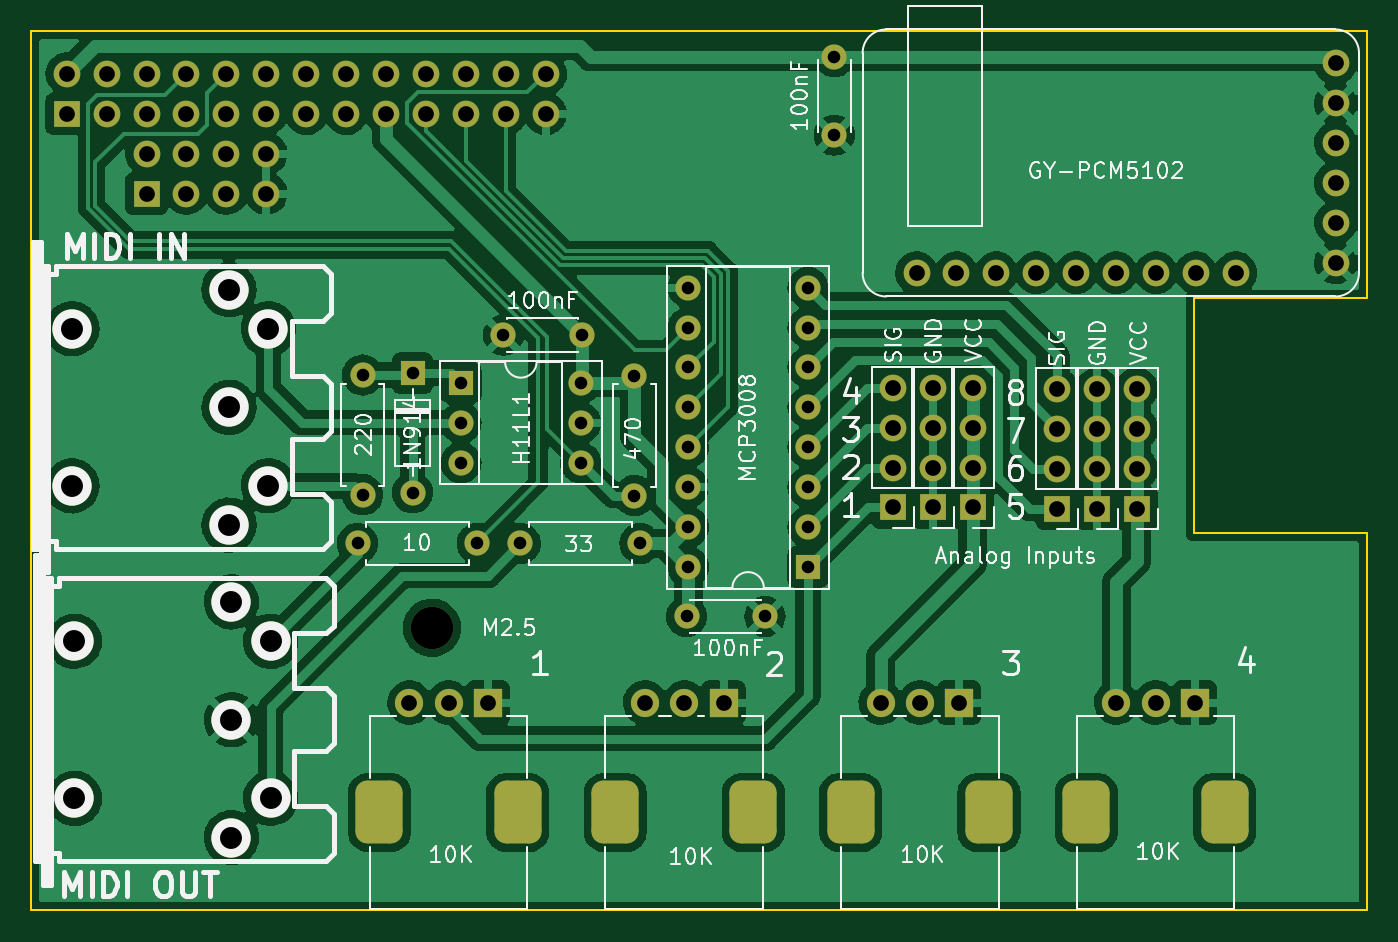
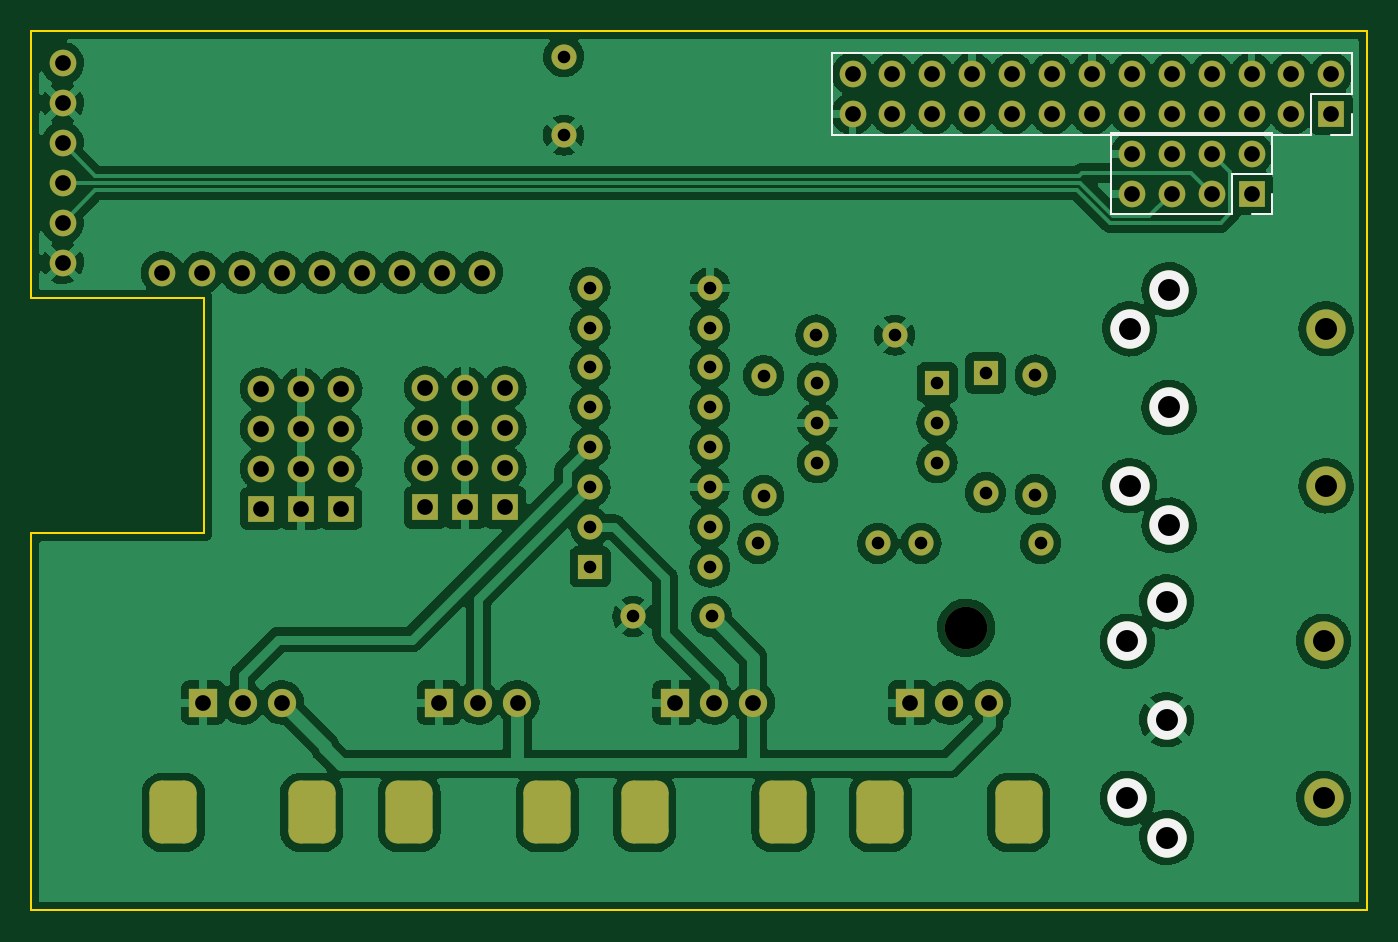
Circuit board: 8 layer files. Board 85.0 x 56.0 mm.
- bottom_copper: RPi-V1-Synth-IOBoard-B_Cu.gbl (280829 bytes)
- bottom_mask: RPi-V1-Synth-IOBoard-B_Mask.gbs (5429 bytes)
- bottom_silk: RPi-V1-Synth-IOBoard-B_Silkscreen.gbo (1644 bytes)
- outline: RPi-V1-Synth-IOBoard-Edge_Cuts.gm1 (955 bytes)
- top_copper: RPi-V1-Synth-IOBoard-F_Cu.gtl (234834 bytes)
- top_mask: RPi-V1-Synth-IOBoard-F_Mask.gts (5429 bytes)
- top_silk: RPi-V1-Synth-IOBoard-F_Silkscreen.gto (48236 bytes)
- drill: RPi-V1-Synth-IOBoard.drl (3135 bytes)

=== bottom_copper: RPi-V1-Synth-IOBoard-B_Cu.gbl (280829 bytes, source omitted) ===
=== bottom_mask: RPi-V1-Synth-IOBoard-B_Mask.gbs ===
G04 #@! TF.GenerationSoftware,KiCad,Pcbnew,(6.0.5)*
G04 #@! TF.CreationDate,2022-08-31T18:22:49+01:00*
G04 #@! TF.ProjectId,RPi-V1-Synth-IOBoard,5250692d-5631-42d5-9379-6e74682d494f,rev?*
G04 #@! TF.SameCoordinates,Original*
G04 #@! TF.FileFunction,Soldermask,Bot*
G04 #@! TF.FilePolarity,Negative*
%FSLAX46Y46*%
G04 Gerber Fmt 4.6, Leading zero omitted, Abs format (unit mm)*
G04 Created by KiCad (PCBNEW (6.0.5)) date 2022-08-31 18:22:49*
%MOMM*%
%LPD*%
G01*
G04 APERTURE LIST*
G04 Aperture macros list*
%AMRoundRect*
0 Rectangle with rounded corners*
0 $1 Rounding radius*
0 $2 $3 $4 $5 $6 $7 $8 $9 X,Y pos of 4 corners*
0 Add a 4 corners polygon primitive as box body*
4,1,4,$2,$3,$4,$5,$6,$7,$8,$9,$2,$3,0*
0 Add four circle primitives for the rounded corners*
1,1,$1+$1,$2,$3*
1,1,$1+$1,$4,$5*
1,1,$1+$1,$6,$7*
1,1,$1+$1,$8,$9*
0 Add four rect primitives between the rounded corners*
20,1,$1+$1,$2,$3,$4,$5,0*
20,1,$1+$1,$4,$5,$6,$7,0*
20,1,$1+$1,$6,$7,$8,$9,0*
20,1,$1+$1,$8,$9,$2,$3,0*%
G04 Aperture macros list end*
%ADD10C,2.499360*%
%ADD11R,1.700000X1.700000*%
%ADD12O,1.700000X1.700000*%
%ADD13R,1.800000X1.800000*%
%ADD14C,1.800000*%
%ADD15RoundRect,0.750000X-0.750000X1.250000X-0.750000X-1.250000X0.750000X-1.250000X0.750000X1.250000X0*%
%ADD16C,1.600000*%
%ADD17R,1.600000X1.600000*%
%ADD18O,1.600000X1.600000*%
%ADD19C,2.700000*%
%ADD20C,1.700000*%
G04 APERTURE END LIST*
D10*
X156083000Y-141472920D03*
X158584900Y-153967180D03*
X156085540Y-148971000D03*
X156083000Y-156469080D03*
X158584900Y-143974820D03*
X146088100Y-153972260D03*
X146088100Y-143969740D03*
D11*
X198348600Y-155346400D03*
D12*
X198348600Y-152806400D03*
X198348600Y-150266400D03*
X198348600Y-147726400D03*
D11*
X200888600Y-155346400D03*
D12*
X200888600Y-152806400D03*
X200888600Y-150266400D03*
X200888600Y-147726400D03*
D11*
X203428600Y-155346400D03*
D12*
X203428600Y-152806400D03*
X203428600Y-150266400D03*
X203428600Y-147726400D03*
D13*
X172561800Y-167762200D03*
D14*
X170061800Y-167762200D03*
X167561800Y-167762200D03*
D15*
X174461800Y-174762200D03*
X165661800Y-174762200D03*
D13*
X217561800Y-167762200D03*
D14*
X215061800Y-167762200D03*
X212561800Y-167762200D03*
D15*
X219461800Y-174762200D03*
X210661800Y-174762200D03*
D13*
X202561800Y-167762200D03*
D14*
X200061800Y-167762200D03*
X197561800Y-167762200D03*
D15*
X204461800Y-174762200D03*
X195661800Y-174762200D03*
D13*
X187561800Y-167762200D03*
D14*
X185061800Y-167762200D03*
X182561800Y-167762200D03*
D15*
X189461800Y-174762200D03*
X180661800Y-174762200D03*
D11*
X211328000Y-155412600D03*
D12*
X211328000Y-152872600D03*
X211328000Y-150332600D03*
X211328000Y-147792600D03*
D11*
X213868000Y-155412600D03*
D12*
X213868000Y-152872600D03*
X213868000Y-150332600D03*
X213868000Y-147792600D03*
D11*
X208788000Y-155412600D03*
D12*
X208788000Y-152872600D03*
X208788000Y-150332600D03*
X208788000Y-147792600D03*
D16*
X190206000Y-162280600D03*
X185206000Y-162280600D03*
D17*
X192938400Y-159131000D03*
D18*
X192938400Y-156591000D03*
X192938400Y-154051000D03*
X192938400Y-151511000D03*
X192938400Y-148971000D03*
X192938400Y-146431000D03*
X192938400Y-143891000D03*
X192938400Y-141351000D03*
X185318400Y-141351000D03*
X185318400Y-143891000D03*
X185318400Y-146431000D03*
X185318400Y-148971000D03*
X185318400Y-151511000D03*
X185318400Y-154051000D03*
X185318400Y-156591000D03*
X185318400Y-159131000D03*
D19*
X169000000Y-163000000D03*
D11*
X145755360Y-130279140D03*
D12*
X145755360Y-127739140D03*
X148295360Y-130279140D03*
X148295360Y-127739140D03*
X150835360Y-130279140D03*
X150835360Y-127739140D03*
X153375360Y-130279140D03*
X153375360Y-127739140D03*
X155915360Y-130279140D03*
X155915360Y-127739140D03*
X158455360Y-130279140D03*
X158455360Y-127739140D03*
X160995360Y-130279140D03*
X160995360Y-127739140D03*
X163535360Y-130279140D03*
X163535360Y-127739140D03*
X166075360Y-130279140D03*
X166075360Y-127739140D03*
X168615360Y-130279140D03*
X168615360Y-127739140D03*
X171155360Y-130279140D03*
X171155360Y-127739140D03*
X173695360Y-130279140D03*
X173695360Y-127739140D03*
X176235360Y-130279140D03*
X176235360Y-127739140D03*
D17*
X170850400Y-147411600D03*
D18*
X170850400Y-149951600D03*
X170850400Y-152491600D03*
X178470400Y-152491600D03*
X178470400Y-149951600D03*
X178470400Y-147411600D03*
D16*
X181889400Y-146964400D03*
D18*
X181889400Y-154584400D03*
D16*
X164261800Y-157632400D03*
D18*
X171881800Y-157632400D03*
D16*
X174625000Y-157632400D03*
D18*
X182245000Y-157632400D03*
D16*
X164592000Y-154533600D03*
D18*
X164592000Y-146913600D03*
D11*
X150835360Y-135359140D03*
D12*
X150835360Y-132819140D03*
X153375360Y-135359140D03*
X153375360Y-132819140D03*
X155915360Y-135359140D03*
X155915360Y-132819140D03*
X158455360Y-135359140D03*
X158455360Y-132819140D03*
D10*
X156235400Y-161361120D03*
X158737300Y-173855380D03*
X156237940Y-168859200D03*
X156235400Y-176357280D03*
X158737300Y-163863020D03*
X146240500Y-173860460D03*
X146240500Y-163857940D03*
D17*
X167767000Y-146786600D03*
D18*
X167767000Y-154406600D03*
D16*
X194614800Y-131644400D03*
X194614800Y-126644400D03*
X178551200Y-144373600D03*
X173551200Y-144373600D03*
D20*
X220172000Y-140399200D03*
X217632000Y-140399200D03*
X215092000Y-140399200D03*
X212552000Y-140399200D03*
X210012000Y-140399200D03*
X207472000Y-140399200D03*
X204932000Y-140399200D03*
X202392000Y-140399200D03*
X199852000Y-140399200D03*
X226522000Y-139764200D03*
X226522000Y-137224200D03*
X226522000Y-134684200D03*
X226522000Y-132144200D03*
X226522000Y-129604200D03*
X226522000Y-127064200D03*
M02*

=== bottom_silk: RPi-V1-Synth-IOBoard-B_Silkscreen.gbo ===
G04 #@! TF.GenerationSoftware,KiCad,Pcbnew,(6.0.5)*
G04 #@! TF.CreationDate,2022-08-31T18:22:49+01:00*
G04 #@! TF.ProjectId,RPi-V1-Synth-IOBoard,5250692d-5631-42d5-9379-6e74682d494f,rev?*
G04 #@! TF.SameCoordinates,Original*
G04 #@! TF.FileFunction,Legend,Bot*
G04 #@! TF.FilePolarity,Positive*
%FSLAX46Y46*%
G04 Gerber Fmt 4.6, Leading zero omitted, Abs format (unit mm)*
G04 Created by KiCad (PCBNEW (6.0.5)) date 2022-08-31 18:22:49*
%MOMM*%
%LPD*%
G01*
G04 APERTURE LIST*
%ADD10C,0.120000*%
%ADD11C,2.499360*%
G04 APERTURE END LIST*
D10*
X144425360Y-131609140D02*
X145755360Y-131609140D01*
X147025360Y-129009140D02*
X147025360Y-131609140D01*
X147025360Y-131609140D02*
X177565360Y-131609140D01*
X144425360Y-126409140D02*
X177565360Y-126409140D01*
X177565360Y-126409140D02*
X177565360Y-131609140D01*
X144425360Y-129009140D02*
X147025360Y-129009140D01*
X144425360Y-130279140D02*
X144425360Y-131609140D01*
X144425360Y-126409140D02*
X144425360Y-129009140D01*
X149505360Y-135359140D02*
X149505360Y-136689140D01*
X149505360Y-134089140D02*
X152105360Y-134089140D01*
X159785360Y-131489140D02*
X159785360Y-136689140D01*
X149505360Y-136689140D02*
X150835360Y-136689140D01*
X152105360Y-134089140D02*
X152105360Y-136689140D01*
X149505360Y-131489140D02*
X149505360Y-134089140D01*
X149505360Y-131489140D02*
X159785360Y-131489140D01*
X152105360Y-136689140D02*
X159785360Y-136689140D01*
D11*
X156083000Y-141472920D03*
X158584900Y-153967180D03*
X156085540Y-148971000D03*
X156083000Y-156469080D03*
X158584900Y-143974820D03*
X156235400Y-161361120D03*
X158737300Y-173855380D03*
X156237940Y-168859200D03*
X156235400Y-176357280D03*
X158737300Y-163863020D03*
M02*

=== outline: RPi-V1-Synth-IOBoard-Edge_Cuts.gm1 ===
G04 #@! TF.GenerationSoftware,KiCad,Pcbnew,(6.0.5)*
G04 #@! TF.CreationDate,2022-08-31T18:22:49+01:00*
G04 #@! TF.ProjectId,RPi-V1-Synth-IOBoard,5250692d-5631-42d5-9379-6e74682d494f,rev?*
G04 #@! TF.SameCoordinates,Original*
G04 #@! TF.FileFunction,Profile,NP*
%FSLAX46Y46*%
G04 Gerber Fmt 4.6, Leading zero omitted, Abs format (unit mm)*
G04 Created by KiCad (PCBNEW (6.0.5)) date 2022-08-31 18:22:49*
%MOMM*%
%LPD*%
G01*
G04 APERTURE LIST*
G04 #@! TA.AperFunction,Profile*
%ADD10C,0.150000*%
G04 #@! TD*
G04 APERTURE END LIST*
D10*
X217500000Y-142000000D02*
X228500000Y-142000000D01*
X228500000Y-125000000D02*
X143500000Y-125000000D01*
X228500000Y-181000000D02*
X228500000Y-157000000D01*
X143500000Y-181000000D02*
X228500000Y-181000000D01*
X228500000Y-142000000D02*
X228500000Y-125000000D01*
X217500000Y-157000000D02*
X217500000Y-142000000D01*
X228500000Y-157000000D02*
X217500000Y-157000000D01*
X143500000Y-125000000D02*
X143500000Y-181000000D01*
M02*

=== top_copper: RPi-V1-Synth-IOBoard-F_Cu.gtl (234834 bytes, source omitted) ===
=== top_mask: RPi-V1-Synth-IOBoard-F_Mask.gts ===
G04 #@! TF.GenerationSoftware,KiCad,Pcbnew,(6.0.5)*
G04 #@! TF.CreationDate,2022-08-31T18:22:49+01:00*
G04 #@! TF.ProjectId,RPi-V1-Synth-IOBoard,5250692d-5631-42d5-9379-6e74682d494f,rev?*
G04 #@! TF.SameCoordinates,Original*
G04 #@! TF.FileFunction,Soldermask,Top*
G04 #@! TF.FilePolarity,Negative*
%FSLAX46Y46*%
G04 Gerber Fmt 4.6, Leading zero omitted, Abs format (unit mm)*
G04 Created by KiCad (PCBNEW (6.0.5)) date 2022-08-31 18:22:49*
%MOMM*%
%LPD*%
G01*
G04 APERTURE LIST*
G04 Aperture macros list*
%AMRoundRect*
0 Rectangle with rounded corners*
0 $1 Rounding radius*
0 $2 $3 $4 $5 $6 $7 $8 $9 X,Y pos of 4 corners*
0 Add a 4 corners polygon primitive as box body*
4,1,4,$2,$3,$4,$5,$6,$7,$8,$9,$2,$3,0*
0 Add four circle primitives for the rounded corners*
1,1,$1+$1,$2,$3*
1,1,$1+$1,$4,$5*
1,1,$1+$1,$6,$7*
1,1,$1+$1,$8,$9*
0 Add four rect primitives between the rounded corners*
20,1,$1+$1,$2,$3,$4,$5,0*
20,1,$1+$1,$4,$5,$6,$7,0*
20,1,$1+$1,$6,$7,$8,$9,0*
20,1,$1+$1,$8,$9,$2,$3,0*%
G04 Aperture macros list end*
%ADD10C,2.499360*%
%ADD11R,1.700000X1.700000*%
%ADD12O,1.700000X1.700000*%
%ADD13R,1.800000X1.800000*%
%ADD14C,1.800000*%
%ADD15RoundRect,0.750000X-0.750000X1.250000X-0.750000X-1.250000X0.750000X-1.250000X0.750000X1.250000X0*%
%ADD16C,1.600000*%
%ADD17R,1.600000X1.600000*%
%ADD18O,1.600000X1.600000*%
%ADD19C,2.700000*%
%ADD20C,1.700000*%
G04 APERTURE END LIST*
D10*
X156083000Y-141472920D03*
X158584900Y-153967180D03*
X156085540Y-148971000D03*
X156083000Y-156469080D03*
X158584900Y-143974820D03*
X146088100Y-153972260D03*
X146088100Y-143969740D03*
D11*
X198348600Y-155346400D03*
D12*
X198348600Y-152806400D03*
X198348600Y-150266400D03*
X198348600Y-147726400D03*
D11*
X200888600Y-155346400D03*
D12*
X200888600Y-152806400D03*
X200888600Y-150266400D03*
X200888600Y-147726400D03*
D11*
X203428600Y-155346400D03*
D12*
X203428600Y-152806400D03*
X203428600Y-150266400D03*
X203428600Y-147726400D03*
D13*
X172561800Y-167762200D03*
D14*
X170061800Y-167762200D03*
X167561800Y-167762200D03*
D15*
X174461800Y-174762200D03*
X165661800Y-174762200D03*
D13*
X217561800Y-167762200D03*
D14*
X215061800Y-167762200D03*
X212561800Y-167762200D03*
D15*
X219461800Y-174762200D03*
X210661800Y-174762200D03*
D13*
X202561800Y-167762200D03*
D14*
X200061800Y-167762200D03*
X197561800Y-167762200D03*
D15*
X204461800Y-174762200D03*
X195661800Y-174762200D03*
D13*
X187561800Y-167762200D03*
D14*
X185061800Y-167762200D03*
X182561800Y-167762200D03*
D15*
X189461800Y-174762200D03*
X180661800Y-174762200D03*
D11*
X211328000Y-155412600D03*
D12*
X211328000Y-152872600D03*
X211328000Y-150332600D03*
X211328000Y-147792600D03*
D11*
X213868000Y-155412600D03*
D12*
X213868000Y-152872600D03*
X213868000Y-150332600D03*
X213868000Y-147792600D03*
D11*
X208788000Y-155412600D03*
D12*
X208788000Y-152872600D03*
X208788000Y-150332600D03*
X208788000Y-147792600D03*
D16*
X190206000Y-162280600D03*
X185206000Y-162280600D03*
D17*
X192938400Y-159131000D03*
D18*
X192938400Y-156591000D03*
X192938400Y-154051000D03*
X192938400Y-151511000D03*
X192938400Y-148971000D03*
X192938400Y-146431000D03*
X192938400Y-143891000D03*
X192938400Y-141351000D03*
X185318400Y-141351000D03*
X185318400Y-143891000D03*
X185318400Y-146431000D03*
X185318400Y-148971000D03*
X185318400Y-151511000D03*
X185318400Y-154051000D03*
X185318400Y-156591000D03*
X185318400Y-159131000D03*
D19*
X169000000Y-163000000D03*
D11*
X145755360Y-130279140D03*
D12*
X145755360Y-127739140D03*
X148295360Y-130279140D03*
X148295360Y-127739140D03*
X150835360Y-130279140D03*
X150835360Y-127739140D03*
X153375360Y-130279140D03*
X153375360Y-127739140D03*
X155915360Y-130279140D03*
X155915360Y-127739140D03*
X158455360Y-130279140D03*
X158455360Y-127739140D03*
X160995360Y-130279140D03*
X160995360Y-127739140D03*
X163535360Y-130279140D03*
X163535360Y-127739140D03*
X166075360Y-130279140D03*
X166075360Y-127739140D03*
X168615360Y-130279140D03*
X168615360Y-127739140D03*
X171155360Y-130279140D03*
X171155360Y-127739140D03*
X173695360Y-130279140D03*
X173695360Y-127739140D03*
X176235360Y-130279140D03*
X176235360Y-127739140D03*
D17*
X170850400Y-147411600D03*
D18*
X170850400Y-149951600D03*
X170850400Y-152491600D03*
X178470400Y-152491600D03*
X178470400Y-149951600D03*
X178470400Y-147411600D03*
D16*
X181889400Y-146964400D03*
D18*
X181889400Y-154584400D03*
D16*
X164261800Y-157632400D03*
D18*
X171881800Y-157632400D03*
D16*
X174625000Y-157632400D03*
D18*
X182245000Y-157632400D03*
D16*
X164592000Y-154533600D03*
D18*
X164592000Y-146913600D03*
D11*
X150835360Y-135359140D03*
D12*
X150835360Y-132819140D03*
X153375360Y-135359140D03*
X153375360Y-132819140D03*
X155915360Y-135359140D03*
X155915360Y-132819140D03*
X158455360Y-135359140D03*
X158455360Y-132819140D03*
D10*
X156235400Y-161361120D03*
X158737300Y-173855380D03*
X156237940Y-168859200D03*
X156235400Y-176357280D03*
X158737300Y-163863020D03*
X146240500Y-173860460D03*
X146240500Y-163857940D03*
D17*
X167767000Y-146786600D03*
D18*
X167767000Y-154406600D03*
D16*
X194614800Y-131644400D03*
X194614800Y-126644400D03*
X178551200Y-144373600D03*
X173551200Y-144373600D03*
D20*
X220172000Y-140399200D03*
X217632000Y-140399200D03*
X215092000Y-140399200D03*
X212552000Y-140399200D03*
X210012000Y-140399200D03*
X207472000Y-140399200D03*
X204932000Y-140399200D03*
X202392000Y-140399200D03*
X199852000Y-140399200D03*
X226522000Y-139764200D03*
X226522000Y-137224200D03*
X226522000Y-134684200D03*
X226522000Y-132144200D03*
X226522000Y-129604200D03*
X226522000Y-127064200D03*
M02*

=== top_silk: RPi-V1-Synth-IOBoard-F_Silkscreen.gto (48236 bytes, source omitted) ===
=== drill: RPi-V1-Synth-IOBoard.drl ===
M48
; DRILL file {KiCad (6.0.5)} date Wed Aug 31 18:22:51 2022
; FORMAT={-:-/ absolute / inch / decimal}
; #@! TF.CreationDate,2022-08-31T18:22:51+01:00
; #@! TF.GenerationSoftware,Kicad,Pcbnew,(6.0.5)
; #@! TF.FileFunction,MixedPlating,1,2
FMAT,2
INCH
; #@! TA.AperFunction,Plated,PTH,ComponentDrill
T1C0.0315
; #@! TA.AperFunction,Plated,PTH,ComponentDrill
T2C0.0394
; #@! TA.AperFunction,Plated,PTH,ComponentDrill
T3C0.0550
; #@! TA.AperFunction,Plated,PTH,ComponentDrill
T4C0.0709
; #@! TA.AperFunction,NonPlated,NPTH,ComponentDrill
T5C0.0550
; #@! TA.AperFunction,NonPlated,NPTH,ComponentDrill
T6C0.1063
%
G90
G05
T1
X6.467Y-6.206
X6.48Y-5.784
X6.48Y-6.084
X6.605Y-5.779
X6.605Y-6.079
X6.7264Y-5.8036
X6.7264Y-5.9036
X6.7264Y-6.0036
X6.767Y-6.206
X6.8327Y-5.684
X6.875Y-6.206
X7.0264Y-5.8036
X7.0264Y-5.9036
X7.0264Y-6.0036
X7.0296Y-5.684
X7.161Y-5.786
X7.161Y-6.086
X7.175Y-6.206
X7.2916Y-6.389
X7.296Y-5.565
X7.296Y-5.665
X7.296Y-5.765
X7.296Y-5.865
X7.296Y-5.965
X7.296Y-6.065
X7.296Y-6.165
X7.296Y-6.265
X7.4884Y-6.389
X7.596Y-5.565
X7.596Y-5.665
X7.596Y-5.765
X7.596Y-5.865
X7.596Y-5.965
X7.596Y-6.065
X7.596Y-6.165
X7.596Y-6.265
X7.662Y-4.986
X7.662Y-5.1829
T2
X5.7384Y-5.0291
X5.7384Y-5.1291
X5.8384Y-5.0291
X5.8384Y-5.1291
X5.9384Y-5.0291
X5.9384Y-5.1291
X5.9384Y-5.2291
X5.9384Y-5.3291
X6.0384Y-5.0291
X6.0384Y-5.1291
X6.0384Y-5.2291
X6.0384Y-5.3291
X6.1384Y-5.0291
X6.1384Y-5.1291
X6.1384Y-5.2291
X6.1384Y-5.3291
X6.2384Y-5.0291
X6.2384Y-5.1291
X6.2384Y-5.2291
X6.2384Y-5.3291
X6.3384Y-5.0291
X6.3384Y-5.1291
X6.4384Y-5.0291
X6.4384Y-5.1291
X6.5384Y-5.0291
X6.5384Y-5.1291
X6.5969Y-6.6048
X6.6384Y-5.0291
X6.6384Y-5.1291
X6.6953Y-6.6048
X6.7384Y-5.0291
X6.7384Y-5.1291
X6.7938Y-6.6048
X6.8384Y-5.0291
X6.8384Y-5.1291
X6.9384Y-5.0291
X6.9384Y-5.1291
X7.1875Y-6.6048
X7.2859Y-6.6048
X7.3843Y-6.6048
X7.778Y-6.6048
X7.809Y-5.816
X7.809Y-5.916
X7.809Y-6.016
X7.809Y-6.116
X7.8682Y-5.5275
X7.8764Y-6.6048
X7.909Y-5.816
X7.909Y-5.916
X7.909Y-6.016
X7.909Y-6.116
X7.9682Y-5.5275
X7.9749Y-6.6048
X8.009Y-5.816
X8.009Y-5.916
X8.009Y-6.016
X8.009Y-6.116
X8.0682Y-5.5275
X8.1682Y-5.5275
X8.22Y-5.8186
X8.22Y-5.9186
X8.22Y-6.0186
X8.22Y-6.1186
X8.2682Y-5.5275
X8.32Y-5.8186
X8.32Y-5.9186
X8.32Y-6.0186
X8.32Y-6.1186
X8.3682Y-5.5275
X8.3686Y-6.6048
X8.42Y-5.8186
X8.42Y-5.9186
X8.42Y-6.0186
X8.42Y-6.1186
X8.467Y-6.6048
X8.4682Y-5.5275
X8.5654Y-6.6048
X8.5682Y-5.5275
X8.6682Y-5.5275
X8.9182Y-5.0025
X8.9182Y-5.1025
X8.9182Y-5.2025
X8.9182Y-5.3025
X8.9182Y-5.4025
X8.9182Y-5.5025
T3
X6.145Y-5.5698
X6.145Y-6.1602
X6.1451Y-5.865
X6.151Y-6.3528
X6.151Y-6.9432
X6.1511Y-6.648
X6.2435Y-5.6683
X6.2435Y-6.0617
X6.2495Y-6.4513
X6.2495Y-6.8447
T5
X5.7515Y-5.6681
X5.7515Y-6.0619
X5.7575Y-6.4511
X5.7575Y-6.8449
T6
X6.6535Y-6.4173
T4
G00X6.5221Y-6.8745
M15
G01X6.5221Y-6.8863
M16
G05
G00X6.8686Y-6.8745
M15
G01X6.8686Y-6.8863
M16
G05
G00X7.1127Y-6.8745
M15
G01X7.1127Y-6.8863
M16
G05
G00X7.4591Y-6.8745
M15
G01X7.4591Y-6.8863
M16
G05
G00X7.7032Y-6.8745
M15
G01X7.7032Y-6.8863
M16
G05
G00X8.0497Y-6.8745
M15
G01X8.0497Y-6.8863
M16
G05
G00X8.2938Y-6.8745
M15
G01X8.2938Y-6.8863
M16
G05
G00X8.6402Y-6.8745
M15
G01X8.6402Y-6.8863
M16
G05
T0
M30

